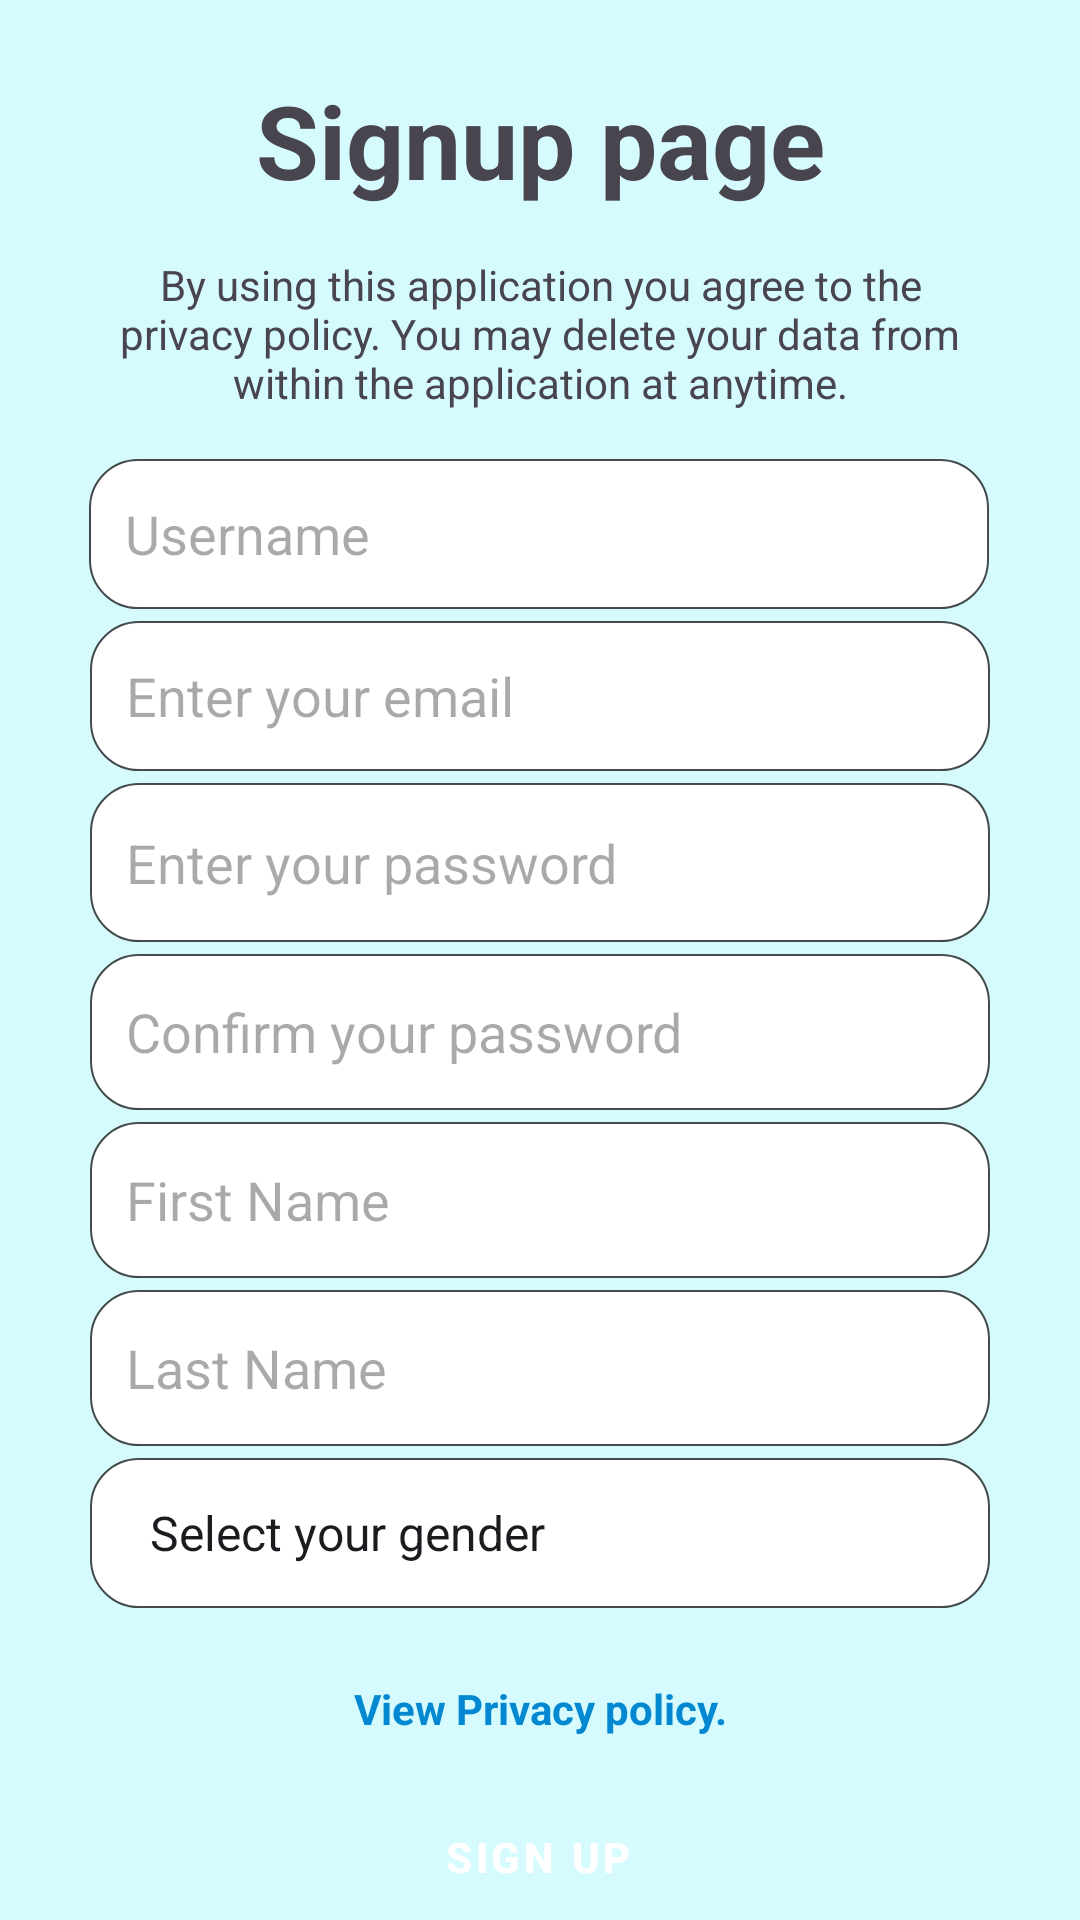

Here is an Android app screen rendered from its layout file. Give the layout XML and the strings, colors and styles it references.
<!-- AndroidManifest.xml: application theme Theme.MentalHealf -->
<!-- res/layout/activity_signup.xml -->
<?xml version="1.0" encoding="utf-8"?>
<androidx.constraintlayout.widget.ConstraintLayout xmlns:android="http://schemas.android.com/apk/res/android"
    xmlns:app="http://schemas.android.com/apk/res-auto"
    xmlns:tools="http://schemas.android.com/tools"
    android:id="@+id/main"
    android:layout_width="match_parent"
    android:layout_height="match_parent"
    android:background="#D5FBFF"
    tools:context=".ActivitySignup">

    <TextView
        android:id="@+id/textView2"
        android:layout_width="wrap_content"
        android:layout_height="wrap_content"
        android:layout_marginTop="24dp"
        android:fontFamily="sans-serif"
        android:text="Signup page"
        android:textSize="34sp"
        android:textStyle="bold"
        app:layout_constraintEnd_toEndOf="parent"
        app:layout_constraintStart_toStartOf="parent"
        app:layout_constraintTop_toTopOf="parent" />

    <EditText
        android:id="@+id/emailInput"
        android:layout_width="300dp"
        android:layout_height="50dp"
        android:layout_margin="4dp"
        android:layout_marginTop="8dp"
        android:background="@drawable/rounded_inputbox"
        android:hint="Enter your email"
        android:inputType="textEmailAddress"
        app:barrierMargin="4dp"
        app:circularflow_defaultRadius="50dp"
        app:circularflow_radiusInDP="30"
        app:layout_constraintEnd_toEndOf="parent"
        app:layout_constraintStart_toStartOf="parent"
        app:layout_constraintTop_toBottomOf="@+id/usernameInput" />

    <EditText
        android:id="@+id/confirmPasswordInput"
        android:layout_width="300dp"
        android:layout_height="52dp"
        android:layout_margin="4dp"
        android:layout_marginTop="8dp"
        android:background="@drawable/rounded_inputbox"
        android:hint="Confirm your password"
        android:inputType="textPassword"
        app:barrierMargin="4dp"
        app:circularflow_defaultRadius="50dp"
        app:circularflow_radiusInDP="30"
        app:layout_constraintEnd_toEndOf="parent"
        app:layout_constraintStart_toStartOf="parent"
        app:layout_constraintTop_toBottomOf="@id/passwordInput" />

    <EditText
        android:id="@+id/passwordInput"
        android:layout_width="300dp"
        android:layout_height="53dp"
        android:layout_margin="4dp"
        android:layout_marginTop="8dp"
        android:background="@drawable/rounded_inputbox"
        android:hint="Enter your password"
        android:inputType="textPassword"
        app:barrierMargin="4dp"
        app:layout_constraintEnd_toEndOf="parent"
        app:layout_constraintStart_toStartOf="parent"
        app:layout_constraintTop_toBottomOf="@id/emailInput" />

    <EditText
        android:id="@+id/firstNameInput"
        android:layout_width="300dp"
        android:layout_height="52dp"
        android:layout_margin="4dp"
        android:layout_marginTop="8dp"
        android:background="@drawable/rounded_inputbox"
        android:ems="10"
        android:hint="First Name"
        android:inputType="text"
        app:barrierMargin="4dp"
        app:layout_constraintEnd_toEndOf="@+id/confirmPasswordInput"
        app:layout_constraintStart_toStartOf="@+id/confirmPasswordInput"
        app:layout_constraintTop_toBottomOf="@+id/confirmPasswordInput" />

    <EditText
        android:id="@+id/lastNameInput"
        android:layout_width="300dp"
        android:layout_height="52dp"
        android:layout_margin="4dp"
        android:layout_marginTop="8dp"
        android:background="@drawable/rounded_inputbox"
        android:ems="10"
        android:hint="Last Name"
        android:inputType="text"
        app:layout_constraintEnd_toEndOf="@+id/firstNameInput"
        app:layout_constraintStart_toStartOf="@+id/firstNameInput"
        app:layout_constraintTop_toBottomOf="@+id/firstNameInput" />

    <Button
        android:id="@+id/signupButton"
        style="@style/GreenButton"
        android:layout_width="wrap_content"
        android:layout_height="wrap_content"
        android:layout_marginTop="16dp"
        android:text="Sign Up"
        app:layout_constraintEnd_toEndOf="parent"
        app:layout_constraintHorizontal_bias="0.498"
        app:layout_constraintStart_toStartOf="parent"
        app:layout_constraintTop_toBottomOf="@+id/privacyPolicyLink1" />

    <TextView
        android:id="@+id/loginRedirect"
        android:layout_width="wrap_content"
        android:layout_height="wrap_content"
        android:layout_marginTop="32dp"
        android:text="Already have an account? Log in here"
        app:layout_constraintEnd_toEndOf="parent"
        app:layout_constraintStart_toStartOf="parent"
        app:layout_constraintTop_toBottomOf="@id/signupButton" />

    <EditText
        android:id="@+id/usernameInput"
        android:layout_width="300dp"
        android:layout_height="50dp"
        android:layout_marginTop="16dp"
        android:background="@drawable/rounded_inputbox"
        android:ems="10"
        android:hint="Username"
        android:inputType="text"
        app:barrierMargin="3dp"
        app:layout_constraintEnd_toEndOf="parent"
        app:layout_constraintHorizontal_bias="0.495"
        app:layout_constraintStart_toStartOf="parent"
        app:layout_constraintTop_toBottomOf="@+id/textView27" />

    <Spinner
        android:id="@+id/genderInput"
        android:layout_width="300dp"
        android:layout_height="50dp"
        android:layout_marginTop="4dp"
        android:background="@drawable/rounded_inputbox"
        android:entries="@array/gender_spinner"
        android:visibility="visible"
        app:layout_constraintEnd_toEndOf="@+id/lastNameInput"
        app:layout_constraintStart_toStartOf="@+id/lastNameInput"
        app:layout_constraintTop_toBottomOf="@+id/lastNameInput" />

    <TextView
        android:id="@+id/privacyPolicyLink1"
        android:layout_width="wrap_content"
        android:layout_height="wrap_content"
        android:layout_marginTop="24dp"
        android:text="View Privacy policy."
        android:textColor="#0288D1"
        android:textSize="14sp"
        android:textStyle="bold"
        app:layout_constraintEnd_toEndOf="@+id/genderInput"
        app:layout_constraintStart_toStartOf="@+id/genderInput"
        app:layout_constraintTop_toBottomOf="@+id/genderInput" />

    <TextView
        android:id="@+id/textView27"
        android:layout_width="0dp"
        android:layout_height="wrap_content"
        android:layout_marginHorizontal="30dp"
        android:layout_marginTop="16dp"
        android:text="By using this application you agree to the privacy policy. You may delete your data from within the application at anytime."
        android:textAlignment="center"
        app:layout_constraintEnd_toEndOf="parent"
        app:layout_constraintStart_toStartOf="parent"
        app:layout_constraintTop_toBottomOf="@+id/textView2" />

</androidx.constraintlayout.widget.ConstraintLayout>
<!-- resources referenced by this layout -->
<resources>
  <string-array name="gender_spinner">
          <item>Select your gender</item>
          <item>Male</item>
          <item>Female</item>
          <item>Other</item>
      </string-array>
  <!-- drawable rounded_inputbox (drawable) -->
  <?xml version="1.0" encoding="utf-8"?>
  <selector xmlns:android="http://schemas.android.com/apk/res/android">
  
  
      <item>
          <shape android:shape="rectangle">
              <solid android:color="#FFFFFF" />
              <corners android:radius="16dp" />  10                                     `
              <padding android:left="12dp"  />
              <stroke android:width="0.5dp" android:color="#B4000000" />
          </shape>
      </item>
  </selector>
  <style name="GreenButton" parent="Widget.MaterialComponents.Button">
          <item name="android:backgroundTint">@color/green_button_background</item>
          <item name="android:textColor">@android:color/white</item>
          <item name="android:padding">12dp</item>
          <item name="android:elevation">4dp</item>
          <item name="android:textStyle">bold</item>
  
      </style>
  <style name="Theme.MentalHealf" parent="Base.Theme.MentalHealf" />
  <color name="green_button_background">#4CAF50</color>
  <style name="Base.Theme.MentalHealf" parent="Theme.Material3.DayNight.NoActionBar">
          
          
          <item name="android:forceDarkAllowed">false</item>
  
      </style>
</resources>
